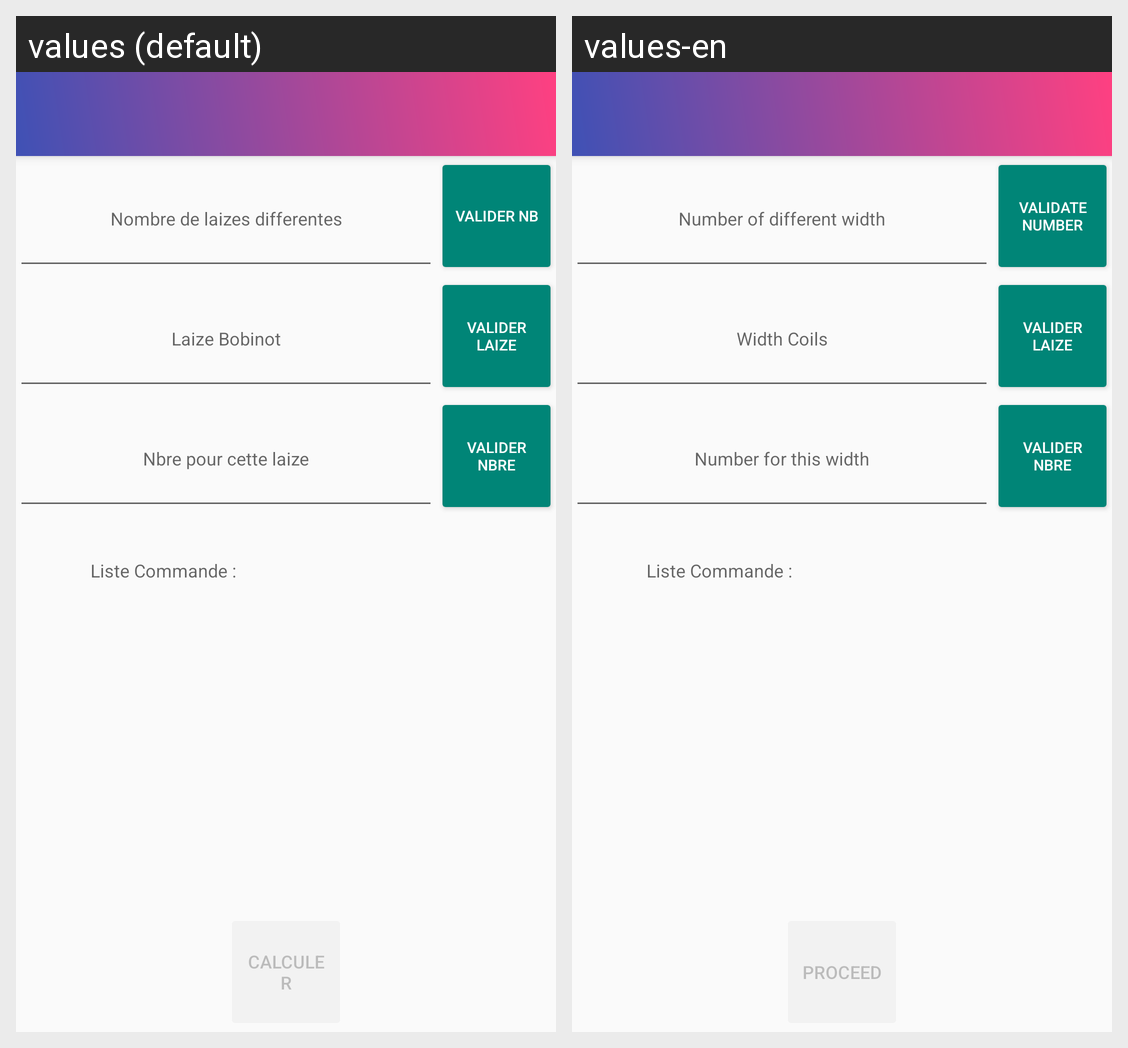

For this localized Android screen grid, give each drawn string resource with its value in every locale shown.
Android screen res/layout/activity_commande.xml rendered under 2 locales, left to right: values (default), values-en. Device: Nexus 5 (rendered at 1080×1920; each locale shown at half size, 540×960, under a caption strip naming it); theme AppTheme.NoActionBar.
Strings drawn on this screen, with the default value and each locale's value (text and hints the layout hard-codes, and strings that could not be matched under every locale, appear in the picture but are not listed):

hintNbLaizeDiff
  values: Nombre de laizes differentes
  values-en: Number of different width

butNbLaizeDiff
  values: Valider Nb
  values-en: Validate Number

hintLaizeOrder
  values: Laize Bobinot
  values-en: Width Coils

butLaizeOrder
  values: Valider Laize
  values-en: Valider Laize  [not translated; the default value is used]

hintQuantiteOrder
  values: Nbre pour cette laize
  values-en: Number for this width

butQuantiteOrder
  values: Valider Nbre
  values-en: Valider Nbre  [not translated; the default value is used]

butCalculer
  values: Calculer
  values-en: Proceed
